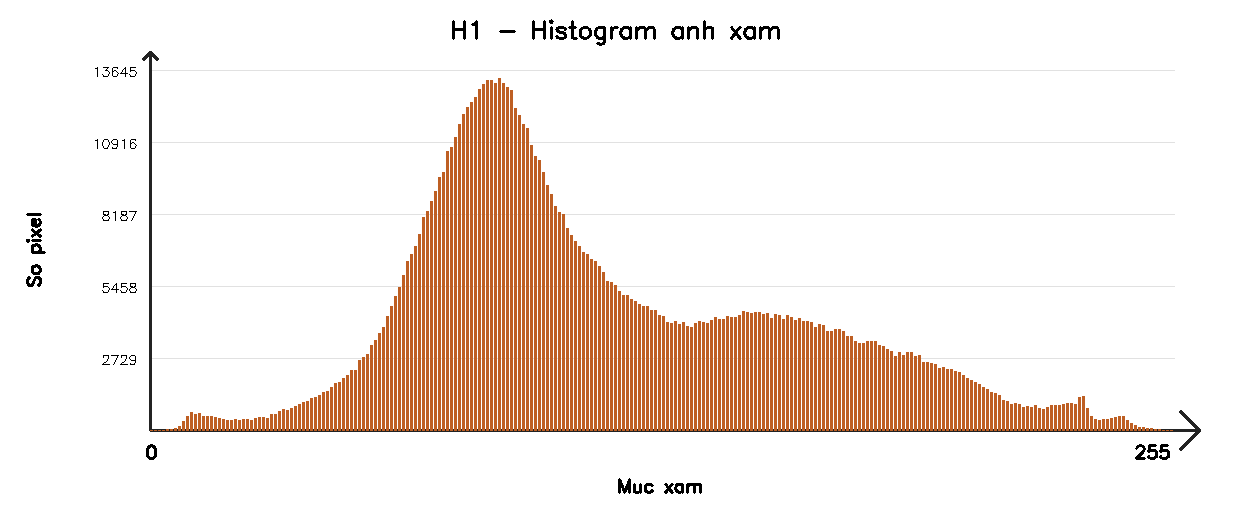

The file beside this chart, header and first rows:
0, 6
1, 14
2, 25
3, 37
4, 51
5, 67
6, 97
7, 166
8, 351
9, 562
10, 714
11, 657
12, 665
13, 566
14, 566
15, 558
16, 512
17, 486
18, 462
19, 410
20, 407
21, 440
22, 420
23, 449
24, 433
25, 409
26, 472
27, 522
28, 512
29, 496
30, 658
31, 636
32, 746
33, 828
34, 784
35, 889
36, 962
37, 1021
38, 1124
39, 1149
40, 1266
41, 1306
42, 1372
43, 1509
44, 1550
45, 1687
46, 1824
47, 1875
48, 2038
49, 2134
50, 2327
51, 2351
52, 2716
53, 2846
54, 2954
55, 3333
56, 3519
57, 3778
58, 4030
59, 4442
60, 4808
... 195 more rows
